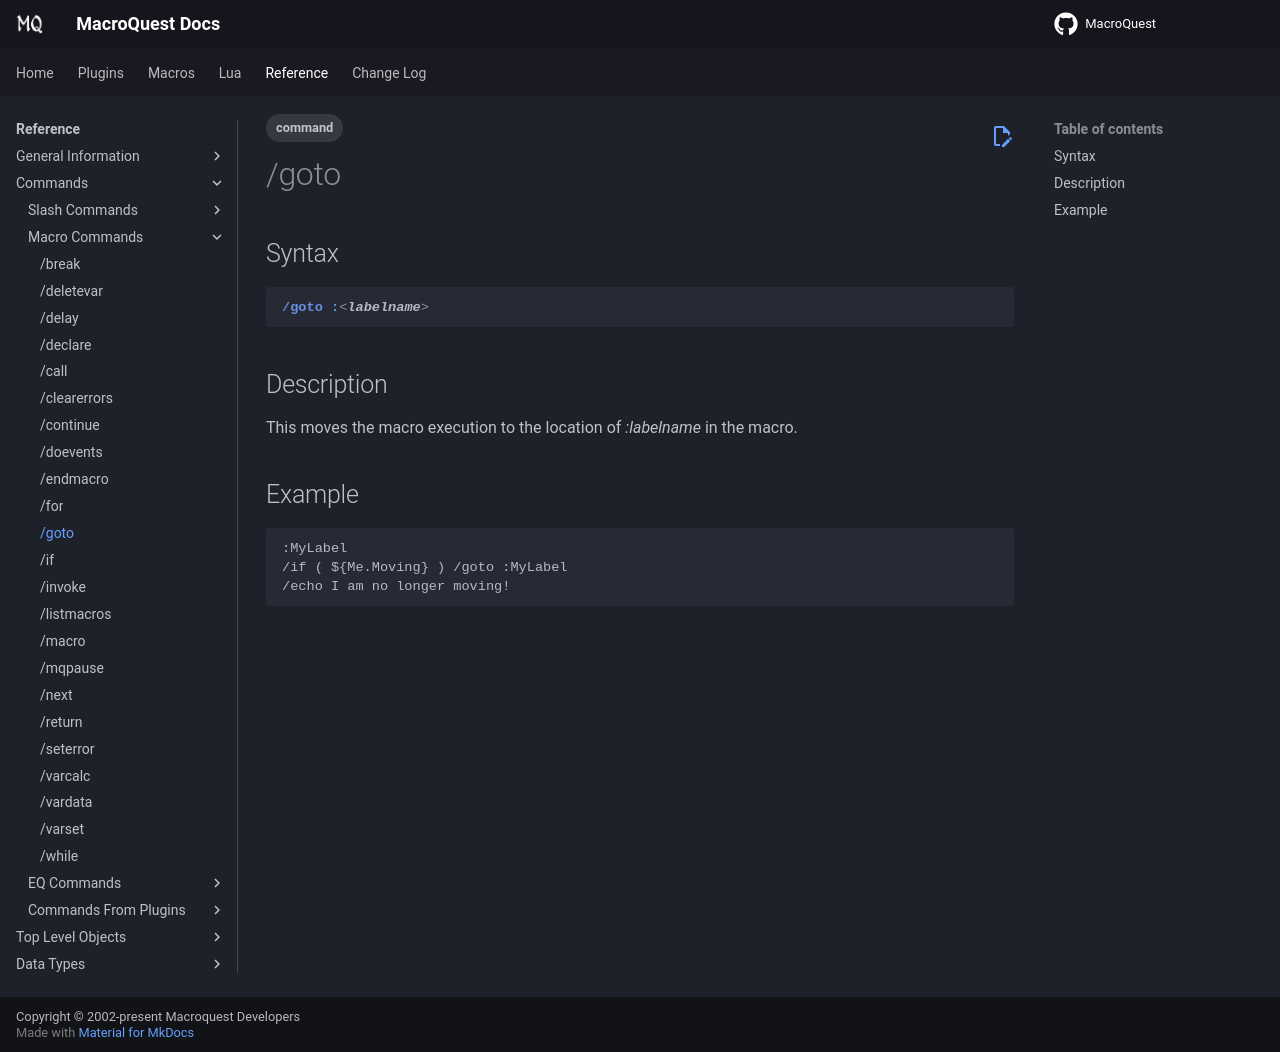

repository: macroquest/docs · page: reference/commands/goto/index.html · generator: jekyll

---
tags:
    - command
---
# /goto

## Syntax
<!--cmd-syntax-start-->
```eqcommand
/goto :<labelname>
```
<!--cmd-syntax-end-->

## Description
<!--cmd-desc-start-->
This moves the macro execution to the location of _:labelname_ in the macro.
<!--cmd-desc-end-->
## Example

```text
:MyLabel
/if ( ${Me.Moving} ) /goto :MyLabel
/echo I am no longer moving!
```
